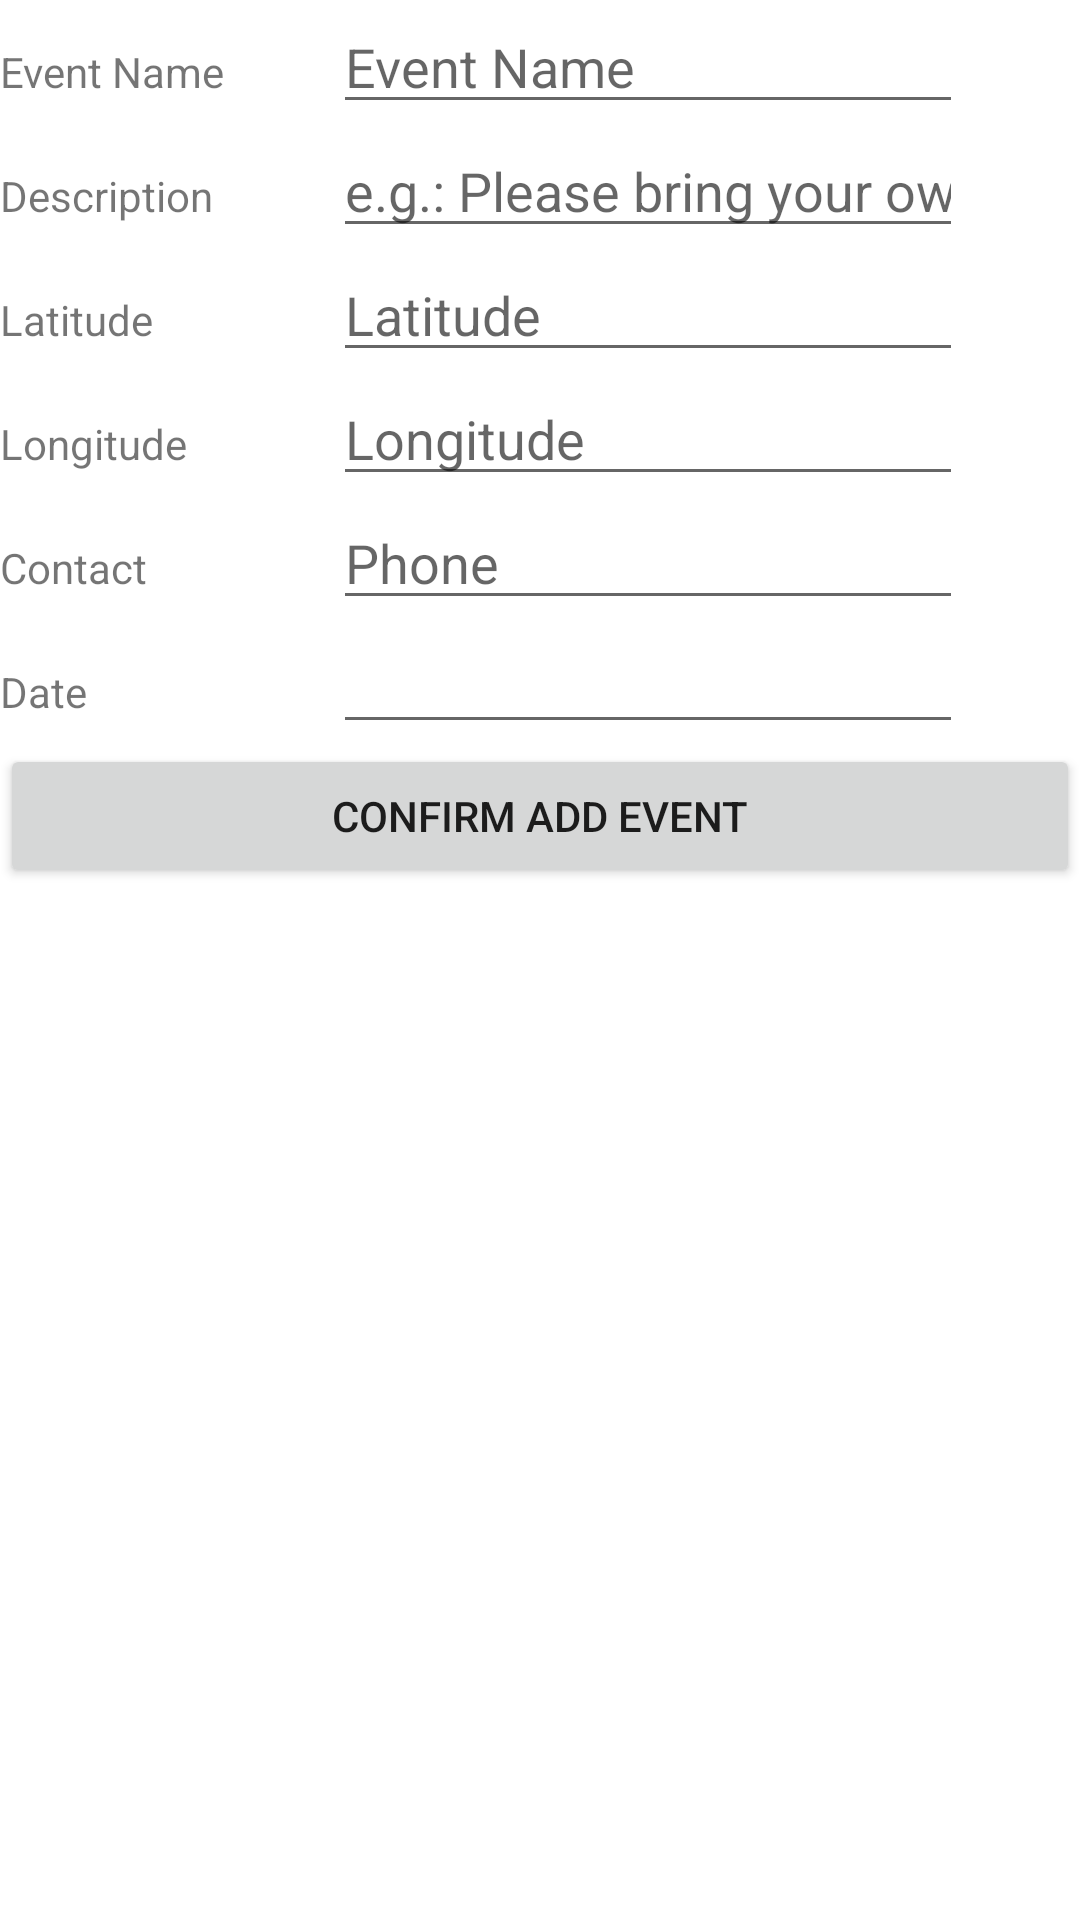

This screen was rendered from an Android layout file. Write that file and the resources it references.
<!-- AndroidManifest.xml: application theme Theme.Week5_MapLocation -->
<!-- res/layout/activity_add_clean_up.xml -->
<?xml version="1.0" encoding="utf-8"?>
<LinearLayout
    xmlns:android="http://schemas.android.com/apk/res/android"
    xmlns:app="http://schemas.android.com/apk/res-auto"
    xmlns:tools="http://schemas.android.com/tools"
    android:layout_width="match_parent"
    android:layout_height="match_parent"
    android:orientation="vertical"
    tools:context=".AddCleanUpActivity">
    <TableLayout
        android:layout_width="match_parent"
        android:layout_height="wrap_content">
        <TableRow
            android:layout_width="match_parent"
            android:layout_height="match_parent" >
            <TextView
                android:id="@+id/textView"
                android:layout_width="63dp"
                android:layout_height="wrap_content"
                android:text="Event Name" />
            <EditText
                android:id="@+id/resEventName"
                android:layout_width="wrap_content"
                android:layout_height="wrap_content"
                android:ems="10"
                android:hint="Event Name"
                android:inputType="textPersonName" />
        </TableRow>
        <TableRow
            android:layout_width="match_parent"
            android:layout_height="match_parent" >
            <TextView
                android:id="@+id/textView2"
                android:layout_width="wrap_content"
                android:layout_height="wrap_content"
                android:text="Description" />
            <EditText
                android:id="@+id/resDescription"
                android:layout_width="wrap_content"
                android:layout_height="wrap_content"
                android:ems="10"
                android:hint="e.g.: Please bring your own...."
                android:inputType="textLongMessage" />
        </TableRow>
        <TableRow
            android:layout_width="match_parent"
            android:layout_height="match_parent" >
            <TextView
                android:id="@+id/textView3"
                android:layout_width="111dp"
                android:layout_height="wrap_content"
                android:text="Latitude" />
            <EditText
                android:id="@+id/resLat"
                android:layout_width="wrap_content"
                android:layout_height="wrap_content"
                android:ems="10"
                android:hint="Latitude"
                android:inputType="textPersonName" />
        </TableRow>
        <TableRow
            android:layout_width="match_parent"
            android:layout_height="match_parent" >
            <TextView
                android:id="@+id/textView4"
                android:layout_width="wrap_content"
                android:layout_height="wrap_content"
                android:text="Longitude" />
            <EditText
                android:id="@+id/resLong"
                android:layout_width="wrap_content"
                android:layout_height="wrap_content"
                android:ems="10"
                android:hint="Longitude"
                android:inputType="textPersonName" />
        </TableRow>
        <TableRow
            android:layout_width="match_parent"
            android:layout_height="match_parent" >
            <TextView
                android:id="@+id/textView5"
                android:layout_width="wrap_content"
                android:layout_height="wrap_content"
                android:text="Contact" />
            <EditText
                android:id="@+id/resContact"
                android:layout_width="wrap_content"
                android:layout_height="wrap_content"
                android:ems="10"
                android:hint="Phone"
                android:inputType="number" />
        </TableRow>
        <TableRow
            android:layout_width="match_parent"
            android:layout_height="match_parent" >
            <TextView
                android:id="@+id/textView6"
                android:layout_width="wrap_content"
                android:layout_height="wrap_content"
                android:text="Date" />
            <EditText
                android:id="@+id/resDate"
                android:layout_width="wrap_content"
                android:layout_height="wrap_content"
                android:ems="10"
                android:inputType="date"
                android:onClick="datePicker"/>
        </TableRow>
    </TableLayout>
    <Button
        android:id="@+id/btnAddEvent"
        android:layout_width="match_parent"
        android:layout_height="wrap_content"
        android:text="Confirm Add Event"
    />
</LinearLayout>
<!-- resources referenced by this layout -->
<resources>
  <style name="Theme.Week5_MapLocation" parent="Theme.MaterialComponents.DayNight.DarkActionBar">
          
          <item name="colorPrimary">@color/purple_500</item>
          <item name="colorPrimaryVariant">@color/purple_700</item>
          <item name="colorOnPrimary">@color/white</item>
          
          <item name="colorSecondary">@color/teal_200</item>
          <item name="colorSecondaryVariant">@color/teal_700</item>
          <item name="colorOnSecondary">@color/black</item>
          
          <item name="android:statusBarColor" tools:targetApi="l">?attr/colorPrimaryVariant</item>
          
      </style>
  <!-- not gathered from this repository: default colours our renderer supplied (Android Studio template values) -->
  <color name="purple_500">#FF6200EE</color>
  <color name="purple_700">#FF3700B3</color>
  <color name="teal_200">#FF03DAC5</color>
  <color name="teal_700">#FF018786</color>
  <color name="black">#FF000000</color>
  <color name="white">#FFFFFFFF</color>
</resources>
